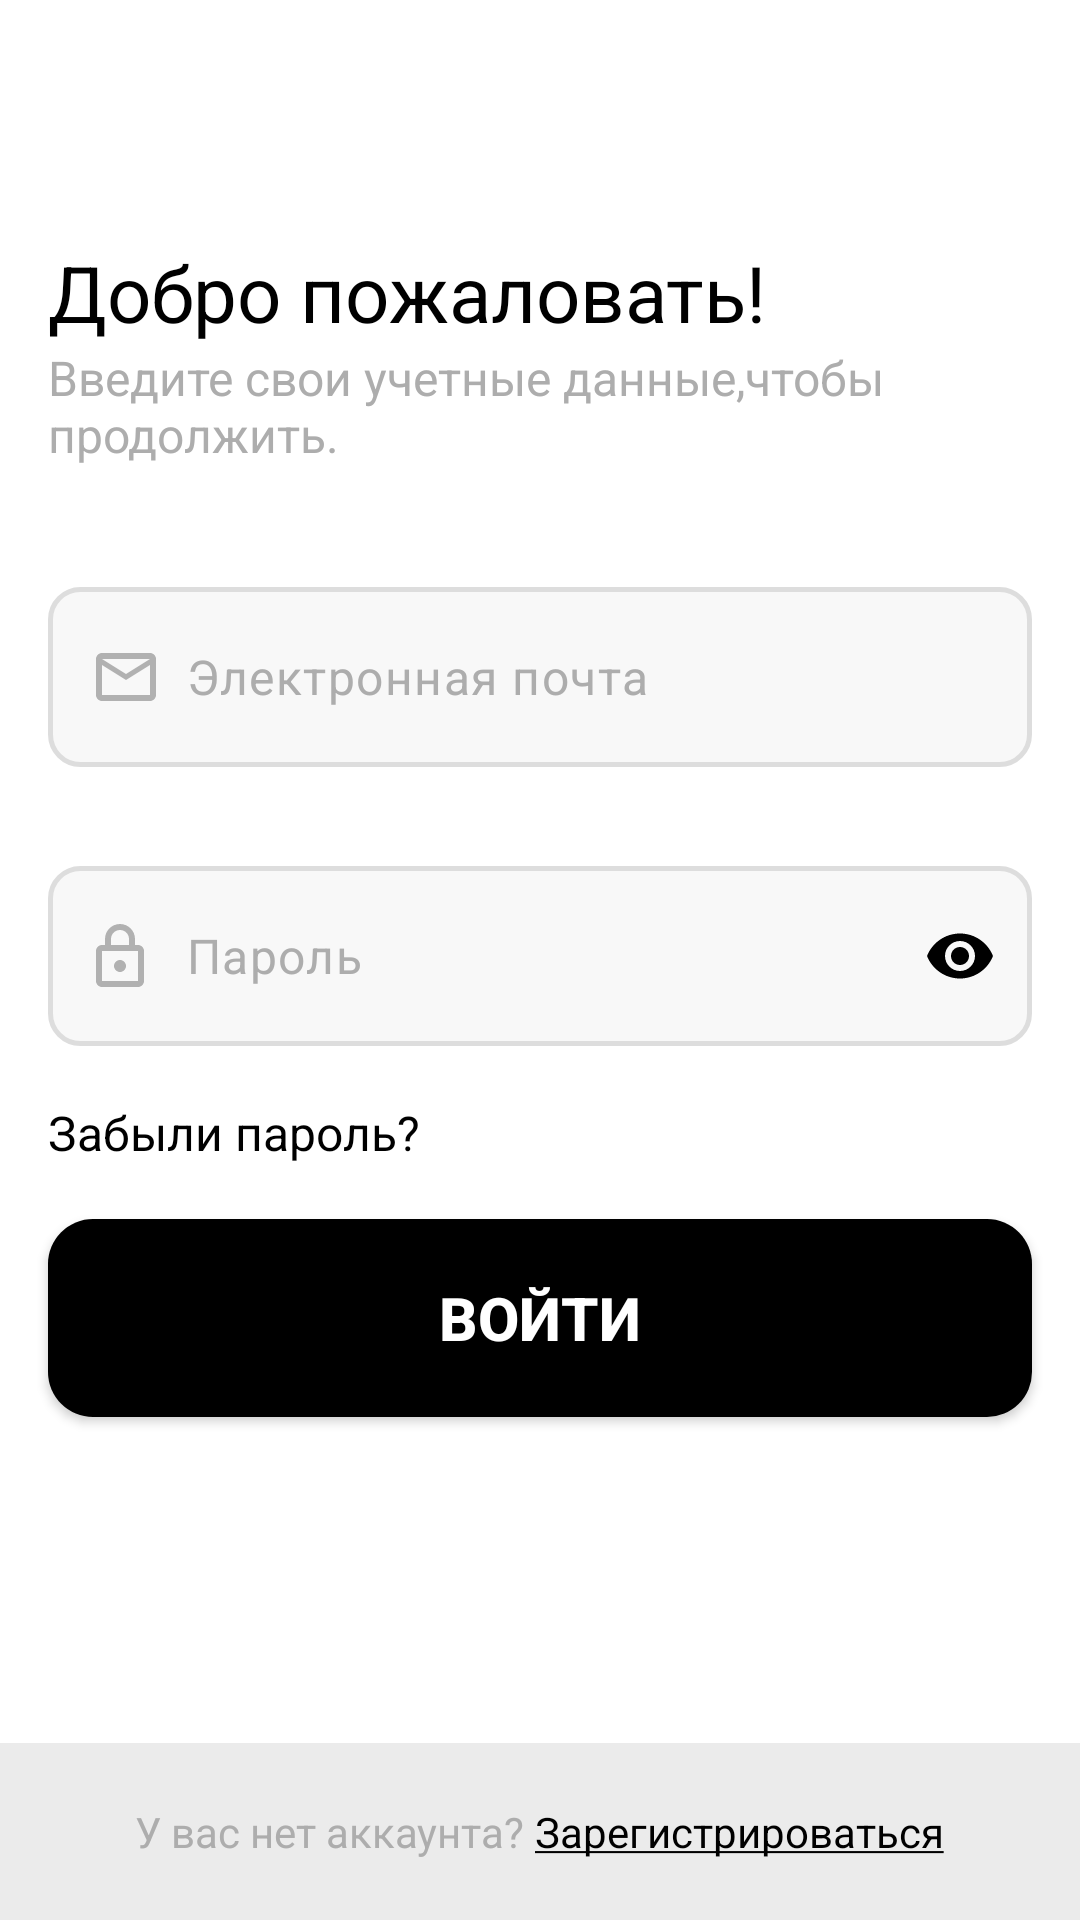

This screen was rendered from an Android layout file. Write that file and the resources it references.
<!-- AndroidManifest.xml: application theme Theme.Connectus -->
<!-- res/layout/fragment_login_input_fragment.xml -->
<RelativeLayout xmlns:android="http://schemas.android.com/apk/res/android"
    xmlns:tools="http://schemas.android.com/tools"
    android:layout_width="match_parent"
    android:layout_height="match_parent"
    xmlns:app="http://schemas.android.com/apk/res-auto"
    android:background="@color/white"
    android:orientation="vertical"
    tools:context=".LoginInputFragment">
    <LinearLayout
        android:id="@+id/rootLayout"
        android:layout_width="match_parent"
        android:layout_height="match_parent"
        android:orientation="vertical">
        <TextView
            android:layout_width="match_parent"
            android:layout_height="wrap_content"
            android:layout_marginStart="16dp"
            android:layout_marginEnd="16dp"
            android:layout_marginTop="80dp"
            android:text="Добро пожаловать!"
            android:textColor="@color/black"
            android:textSize="26sp" />

        <TextView
            android:layout_width="match_parent"
            android:layout_height="wrap_content"
            android:layout_marginStart="16dp"
            android:layout_marginEnd="16dp"
            android:text="Введите свои учетные данные,чтобы продолжить."
            android:textColor="@color/grey"
            android:textSize="16sp" />

        <com.google.android.material.textfield.TextInputLayout
            android:layout_width="match_parent"
            android:layout_height="wrap_content"
            app:hintEnabled="false"
            android:layout_marginLeft="16dp"
            android:layout_marginTop="40dp"
            android:layout_marginRight="16dp"
            app:errorEnabled="true"
            app:errorTextAppearance="@string/invalid_email_error">

            <com.google.android.material.textfield.TextInputEditText
                android:id="@+id/editTextLogin"
                android:layout_width="match_parent"
                android:layout_height="60dp"
                android:background="@drawable/back_edit_text"
                android:drawableStart="@drawable/ic_email"
                android:drawablePadding="10dp"
                android:hint="@string/email_address"
                android:inputType="textEmailAddress"
                android:textColor="@color/black"
                android:textColorHint="@color/grey" />

        </com.google.android.material.textfield.TextInputLayout>

        <com.google.android.material.textfield.TextInputLayout
            android:id="@+id/textInputLayoutPassword"
            android:layout_width="match_parent"
            android:layout_height="wrap_content"
            app:passwordToggleEnabled="true"
            app:passwordToggleTint="@color/black"
            app:hintEnabled="false"
            android:layout_marginLeft="16dp"
            android:layout_marginTop="10dp"
            android:layout_marginRight="16dp">
            <com.google.android.material.textfield.TextInputEditText
                android:id="@+id/editTextPassword"
                android:layout_width="match_parent"
                android:layout_height="60dp"
                android:drawablePadding="14dp"
                android:inputType="textPassword"
                android:hint="@string/password"
                android:autofillHints="password"
                android:drawableStart="@drawable/ic_passw"
                android:background="@drawable/back_edit_text"
                android:textColor="@color/black"
                android:textColorHint="@color/grey" />

        </com.google.android.material.textfield.TextInputLayout>

        <TextView
            android:layout_width="match_parent"
            android:layout_height="wrap_content"
            android:layout_marginStart="16dp"
            android:layout_marginTop="18dp"
            android:layout_marginEnd="16dp"
            android:text="Забыли пароль?"
            android:textColor="@color/black"
            android:textSize="16sp" />

        <androidx.appcompat.widget.AppCompatButton
            android:id="@+id/btnLogin"
            android:layout_width="match_parent"
            android:layout_height="66dp"
            android:layout_marginLeft="16dp"
            android:layout_marginTop="18dp"
            android:layout_marginRight="16dp"
            android:background="@drawable/square_button"
            android:text="@string/login"
            android:textColor="@color/white"
            android:textSize="20sp"
            android:textStyle="bold" />


    </LinearLayout>

    <LinearLayout
        android:id="@+id/linearLayout"
        android:layout_width="match_parent"
        android:layout_height="59dp"
        android:background="#EBEBEB"
        android:gravity="center"
        android:orientation="horizontal"
        android:layout_alignBottom = "@+id/rootLayout">
        <TextView
            android:layout_width="wrap_content"
            android:layout_height="wrap_content"
            android:text="У вас нет аккаунта? "
            android:textColor="@color/grey"
            />
        <TextView
            android:id="@+id/registerButtonTV"
            android:layout_width="wrap_content"
            android:layout_height="wrap_content"
            android:textColor="@color/black"
            android:text="@string/register"
            />
    </LinearLayout>
</RelativeLayout>
<!-- resources referenced by this layout -->
<resources>
  <color name="black">#FF000000</color>
  <color name="grey">#ADADAD</color>
  <color name="white">#FFFFFFFF</color>
  <!-- drawable back_edit_text (drawable) -->
  <?xml version="1.0" encoding="utf-8"?>
      <shape xmlns:android="http://schemas.android.com/apk/res/android"
          android:shape="rectangle">
          <solid android:color="#F8F8F8"/> 
          <corners android:radius="10dp"/> 
          <stroke android:width="1.5dp" android:color="#DDDDDD"/> 
      </shape>
  <!-- drawable ic_email (drawable) -->
  <vector xmlns:android="http://schemas.android.com/apk/res/android"
      android:width="20dp"
      android:height="16dp"
      android:viewportWidth="20"
      android:viewportHeight="16">
    <path
        android:pathData="M20,2C20,0.9 19.1,0 18,0H2C0.9,0 0,0.9 0,2V14C0,15.1 0.9,16 2,16H18C19.1,16 20,15.1 20,14V2ZM18,2L10,7L2,2H18ZM18,14H2V4L10,9L18,4V14Z"
        android:fillColor="#B1B1B1"/>
  </vector>
  <!-- drawable ic_passw (drawable) -->
  <vector xmlns:android="http://schemas.android.com/apk/res/android"
      android:width="16dp"
      android:height="21dp"
      android:viewportWidth="16"
      android:viewportHeight="21">
    <path
        android:pathData="M8,16C7.47,16 6.961,15.789 6.586,15.414C6.211,15.039 6,14.53 6,14C6,12.89 6.89,12 8,12C8.53,12 9.039,12.211 9.414,12.586C9.789,12.961 10,13.47 10,14C10,14.53 9.789,15.039 9.414,15.414C9.039,15.789 8.53,16 8,16ZM14,19V9H2V19H14ZM14,7C14.53,7 15.039,7.211 15.414,7.586C15.789,7.961 16,8.47 16,9V19C16,19.53 15.789,20.039 15.414,20.414C15.039,20.789 14.53,21 14,21H2C1.47,21 0.961,20.789 0.586,20.414C0.211,20.039 0,19.53 0,19V9C0,7.89 0.89,7 2,7H3V5C3,3.674 3.527,2.402 4.464,1.464C5.402,0.527 6.674,0 8,0C8.657,0 9.307,0.129 9.913,0.381C10.52,0.632 11.071,1 11.535,1.464C12,1.929 12.368,2.48 12.619,3.087C12.871,3.693 13,4.343 13,5V7H14ZM8,2C7.204,2 6.441,2.316 5.879,2.879C5.316,3.441 5,4.204 5,5V7H11V5C11,4.204 10.684,3.441 10.121,2.879C9.559,2.316 8.796,2 8,2Z"
        android:fillColor="#B1B1B1"/>
  </vector>
  <!-- drawable square_button (drawable) -->
  <selector xmlns:android="http://schemas.android.com/apk/res/android" >
      <item android:state_pressed="true" >
          <shape android:shape="rectangle"  >
              <corners android:radius="15dip" />
              <solid android:color="@color/wblack" />
          </shape>
      </item>
      <item android:state_focused="true">
          <shape android:shape="rectangle"  >
              <corners android:radius="15dip" />
              <solid android:color="@color/black" />
          </shape>
      </item>
      <item android:state_enabled="false">
          <shape android:shape="rectangle"  >
              <corners android:radius="15dip" />
              <solid android:color="@color/grey" /> 
          </shape>
      </item>
      <item >
          <shape android:shape="rectangle"  >
              <corners android:radius="15dip" />
              <solid android:color="@color/black" />
          </shape>
      </item>
  </selector>
  <string name="email_address">Электронная почта</string>
  <string name="invalid_email_error">Неверный формат email адреса</string>
  <string name="login">Войти</string>
  <string name="password">Пароль</string>
  <string name="register"><u>Зарегистрироваться</u></string>
  <style name="Theme.Connectus" parent="Base.Theme.Connectus" />
  <color name="wblack">#181818</color>
  <style name="Base.Theme.Connectus" parent="Theme.Material3.Light.NoActionBar">
          <item name="android:statusBarColor">@android:color/white</item>
          <item name="android:windowLightStatusBar">true</item>
          <item name="android:windowDrawsSystemBarBackgrounds">true</item>
  
  
      </style>
</resources>
